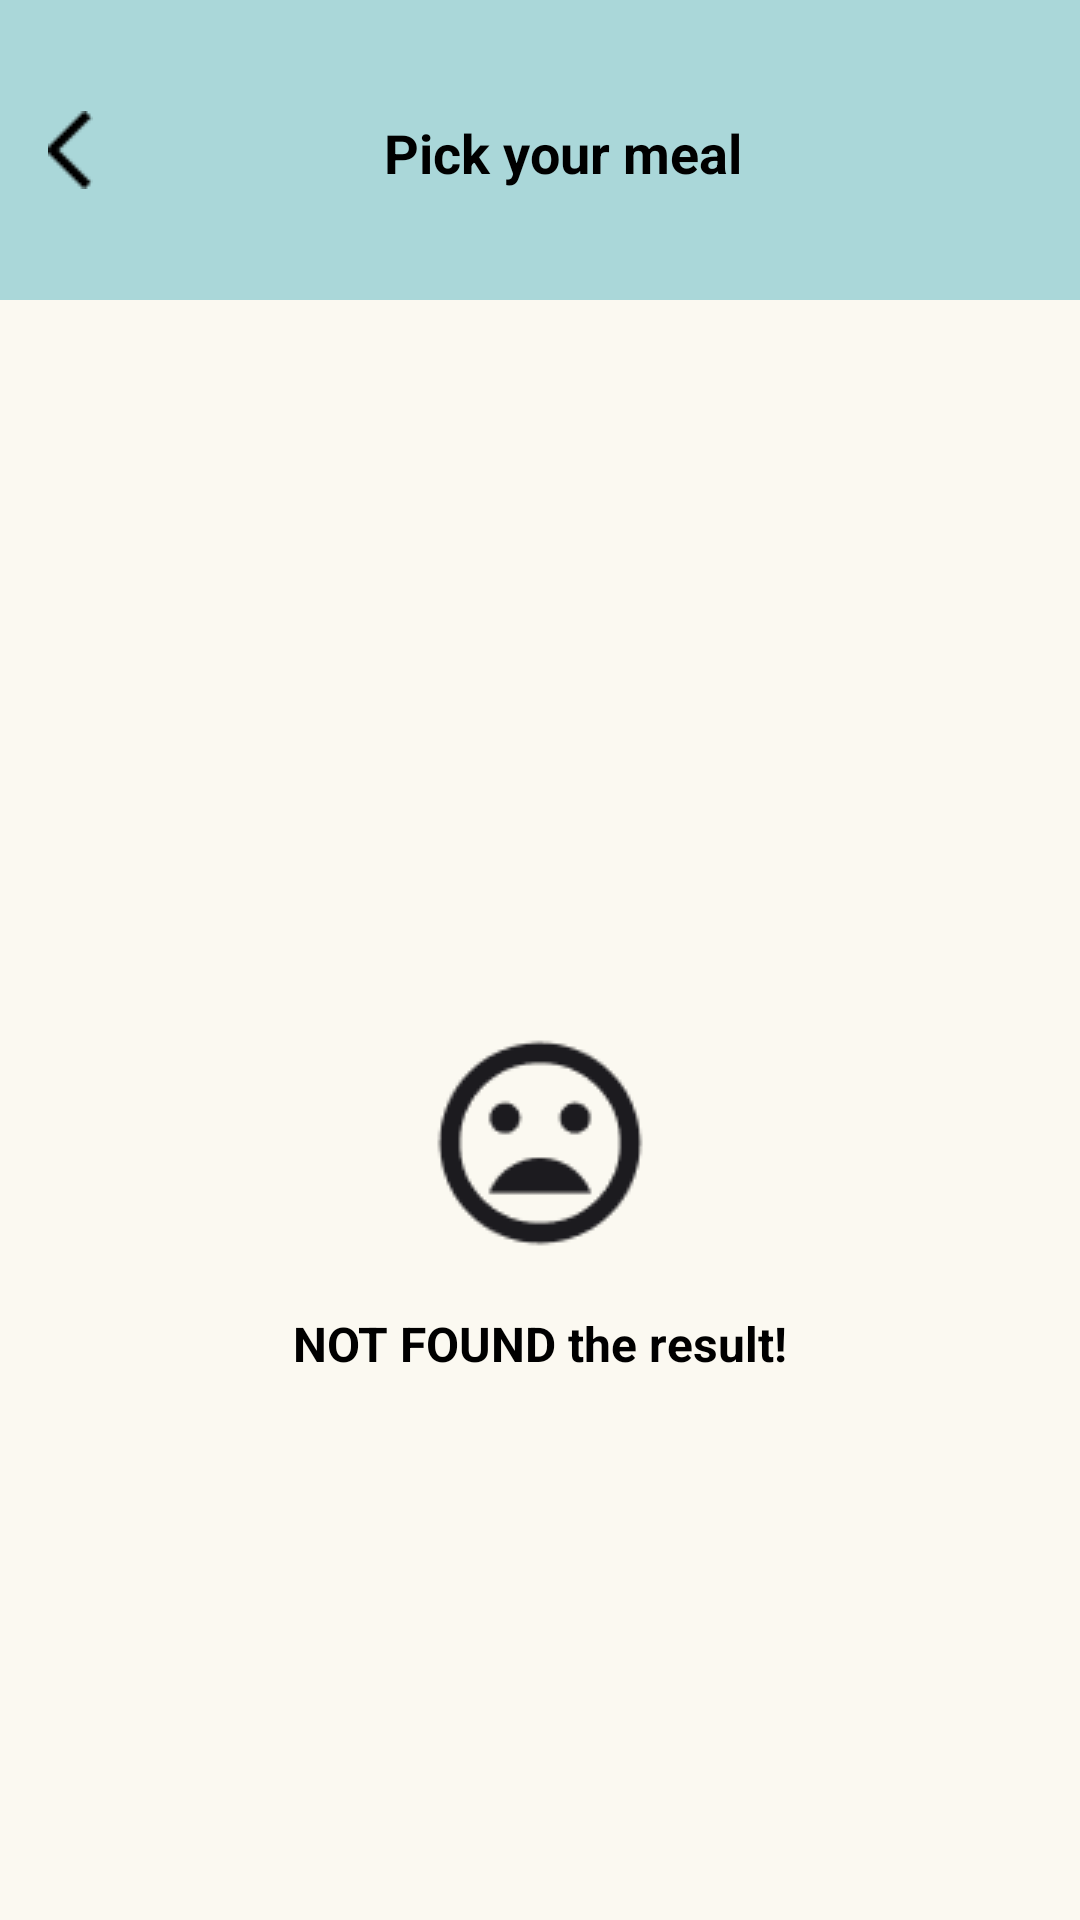

Layout XML and referenced resources for this Android screen:
<!-- AndroidManifest.xml: application theme Theme.Group_project_2024_G9 -->
<!-- res/layout/activity_pickmeal.xml -->
<LinearLayout
    xmlns:android="http://schemas.android.com/apk/res/android"
    android:layout_width="match_parent"
    android:layout_height="match_parent"
    android:orientation="vertical"
    android:background="@color/background_color">

    
    <LinearLayout
        android:layout_width="match_parent"
        android:layout_height="100dp"
        android:orientation="horizontal"
        android:background="@color/colorPrimaryLight"
        android:padding="16dp">

        
        <ImageButton
            android:id="@+id/backButton"
            android:layout_width="wrap_content"
            android:layout_height="wrap_content"
            android:src="@drawable/ic_back"
            android:background="?android:attr/selectableItemBackground"
            android:contentDescription="@string/back_button_description"
            android:layout_gravity="center_vertical"/>

        
        <TextView
            android:id="@+id/pickMealTitle"
            android:layout_width="0dp"
            android:layout_height="70dp"
            android:text="Pick your meal"
            android:textColor="@color/black"
            android:textSize="18sp"
            android:textStyle="bold"
            android:layout_weight="1"
            android:gravity="center"/>
    </LinearLayout>

    
    <LinearLayout
        android:layout_width="match_parent"
        android:layout_height="500dp"
        android:orientation="vertical"
        android:gravity="center"
        android:paddingTop="100dp">

        
        <ImageView
            android:id="@+id/sadIcon"
            android:layout_width="wrap_content"
            android:layout_height="wrap_content"
            android:src="@drawable/ic_sad_face"
            android:layout_gravity="center"/>

        
        <TextView
            android:id="@+id/notFoundText"
            android:layout_width="wrap_content"
            android:layout_height="wrap_content"
            android:text="NOT FOUND the result!"
            android:textSize="16sp"
            android:textColor="@color/black"
            android:textStyle="bold"
            android:layout_marginTop="16dp"
            android:gravity="center"/>
    </LinearLayout>
</LinearLayout>
<!-- resources referenced by this layout -->
<resources>
  <color name="background_color">#FBF9F1</color>
  <color name="black">#FF000000</color>
  <color name="colorPrimaryLight">#AAD7D9</color>
  <!-- drawable ic_back: png bitmap (drawable, 150 bytes) -->
  <!-- drawable ic_sad_face: png bitmap (drawable, 1546 bytes) -->
  <string name="back_button_description">Go back</string>
  <style name="Theme.Group_project_2024_G9" parent="Theme.Material3.DayNight.NoActionBar">
          
          <item name="colorPrimary">@color/lavender</item>
          <item name="colorPrimaryVariant">@color/lavender</item>
          <item name="colorOnPrimary">@color/white</item>
          
          <item name="colorSecondary">@color/teal_200</item>
          <item name="colorSecondaryVariant">@color/teal_700</item>
          <item name="colorOnSecondary">@color/black</item>
          
          <item name="android:statusBarColor">?attr/colorPrimaryVariant</item>
          
      </style>
  <color name="lavender">#8692f7</color>
  <color name="white">#FFFFFFFF</color>
  <color name="teal_200">#FF03DAC5</color>
  <color name="teal_700">#FF018786</color>
</resources>
